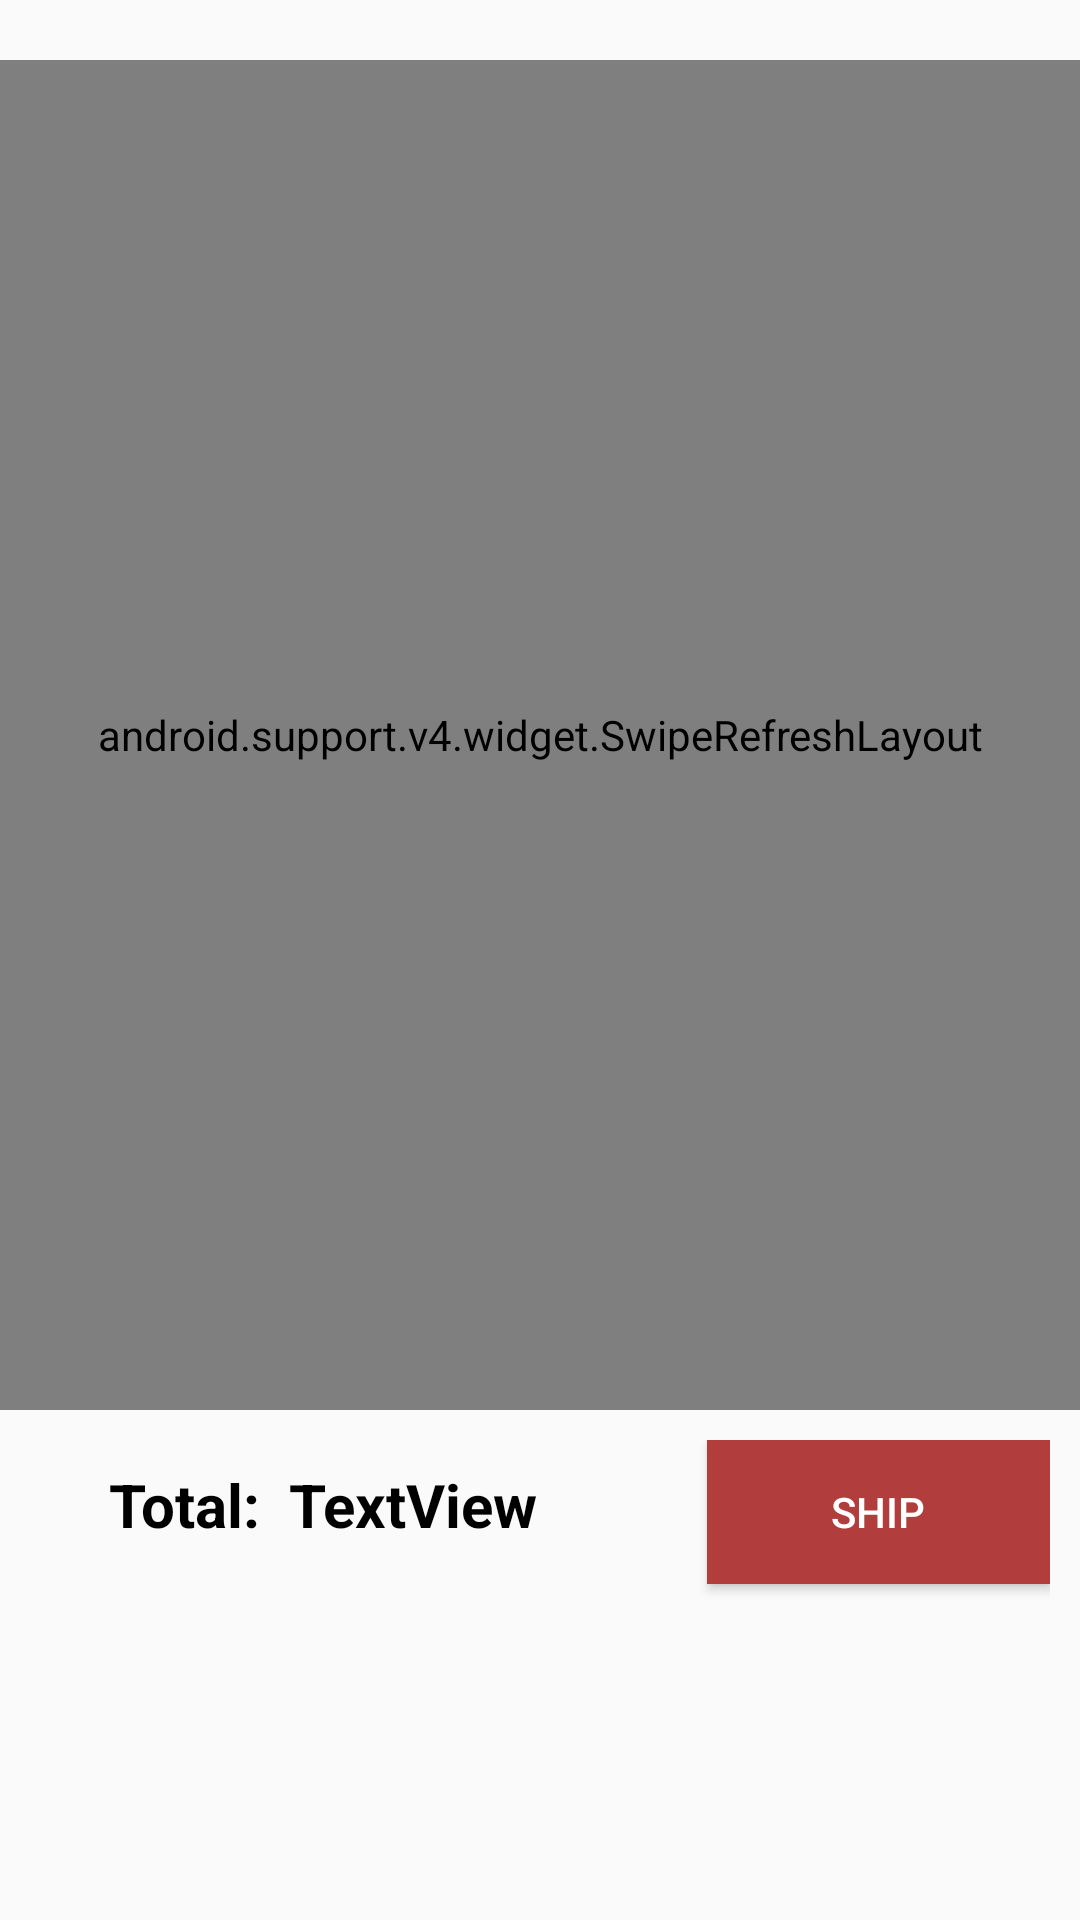

Reconstruct the res/layout file that produces this screen, plus the resources it refers to.
<!-- AndroidManifest.xml: application theme AppTheme -->
<!-- res/layout/fragment_vendor_take_order.xml -->
<?xml version="1.0" encoding="utf-8"?>
<LinearLayout xmlns:android="http://schemas.android.com/apk/res/android"
    xmlns:app="http://schemas.android.com/apk/res-auto"
    xmlns:tools="http://schemas.android.com/tools"
    android:layout_width="match_parent"
    android:layout_height="match_parent"
    android:orientation="vertical"
    android:layout_margin="20dp"
    tools:context=".Vendor.VendorTakeOrderFragment" >

    <LinearLayout
        android:layout_width="match_parent"
        android:layout_height="wrap_content"
        android:orientation="horizontal"
        android:padding="10dp">

        <ImageView
            android:id="@+id/imageView4"
            android:layout_width="wrap_content"
            android:layout_height="wrap_content"
            android:src="@mipmap/ic_launcher_round" />

        <LinearLayout
            android:layout_width="match_parent"
            android:layout_height="match_parent"
            android:orientation="vertical"
            android:gravity="center"
            android:padding="10dp">

            <TextView
                android:id="@+id/textView17"
                android:layout_width="match_parent"
                android:layout_height="wrap_content"
                android:text="TextView"
                android:textStyle="bold"
                android:textSize="24dp"
                android:textColor="@color/bt_color_primary_dark"/>

            <TextView
                android:id="@+id/textView18"
                android:layout_width="match_parent"
                android:layout_height="wrap_content"
                android:text="TextView" />
        </LinearLayout>
    </LinearLayout>

    <android.support.v4.widget.SwipeRefreshLayout
        android:id="@+id/swipeToRefresh"
        android:layout_width="match_parent"
        android:layout_height="450dp">

        <ListView
            android:id="@+id/listView"
            android:layout_width="match_parent"
            android:layout_height="500dp" />

    </android.support.v4.widget.SwipeRefreshLayout>

    <LinearLayout
        android:layout_width="match_parent"
        android:layout_height="match_parent"
        android:orientation="horizontal"
        android:padding="10dp">

        <TextView
            android:id="@+id/textView23"
            android:layout_width="wrap_content"
            android:layout_height="wrap_content"
            android:layout_weight="1"
            android:text="Total:"
            android:gravity="end"
            android:textColor="@android:color/black"
            android:textSize="20sp"
            android:textStyle="bold" />

        <TextView
            android:id="@+id/textView19"
            android:layout_width="wrap_content"
            android:layout_height="wrap_content"
            android:layout_marginRight="30dp"
            android:layout_marginLeft="10dp"
            android:layout_weight="1"
            android:text="TextView"
            android:textColor="@android:color/black"
            android:textSize="20sp"
            android:textStyle="bold" />

        <Button
            android:id="@+id/button10"
            android:layout_width="wrap_content"
            android:layout_height="wrap_content"
            android:layout_weight="1"
            android:background="@color/colorAccent"
            android:text="Ship"
            android:textColor="@android:color/white" />
    </LinearLayout>
</LinearLayout>
<!-- resources referenced by this layout -->
<resources>
  <color name="colorAccent">#b13e3d</color>
  <style name="AppTheme" parent="Theme.AppCompat.Light.NoActionBar">
          
          <item name="colorPrimary">@color/colorPrimary</item>
          <item name="colorPrimaryDark">@color/colorPrimaryDark</item>
          <item name="colorAccent">@color/colorAccent</item>
      </style>
  <color name="colorPrimary">#fe0908</color>
  <color name="colorPrimaryDark">#580100</color>
</resources>
